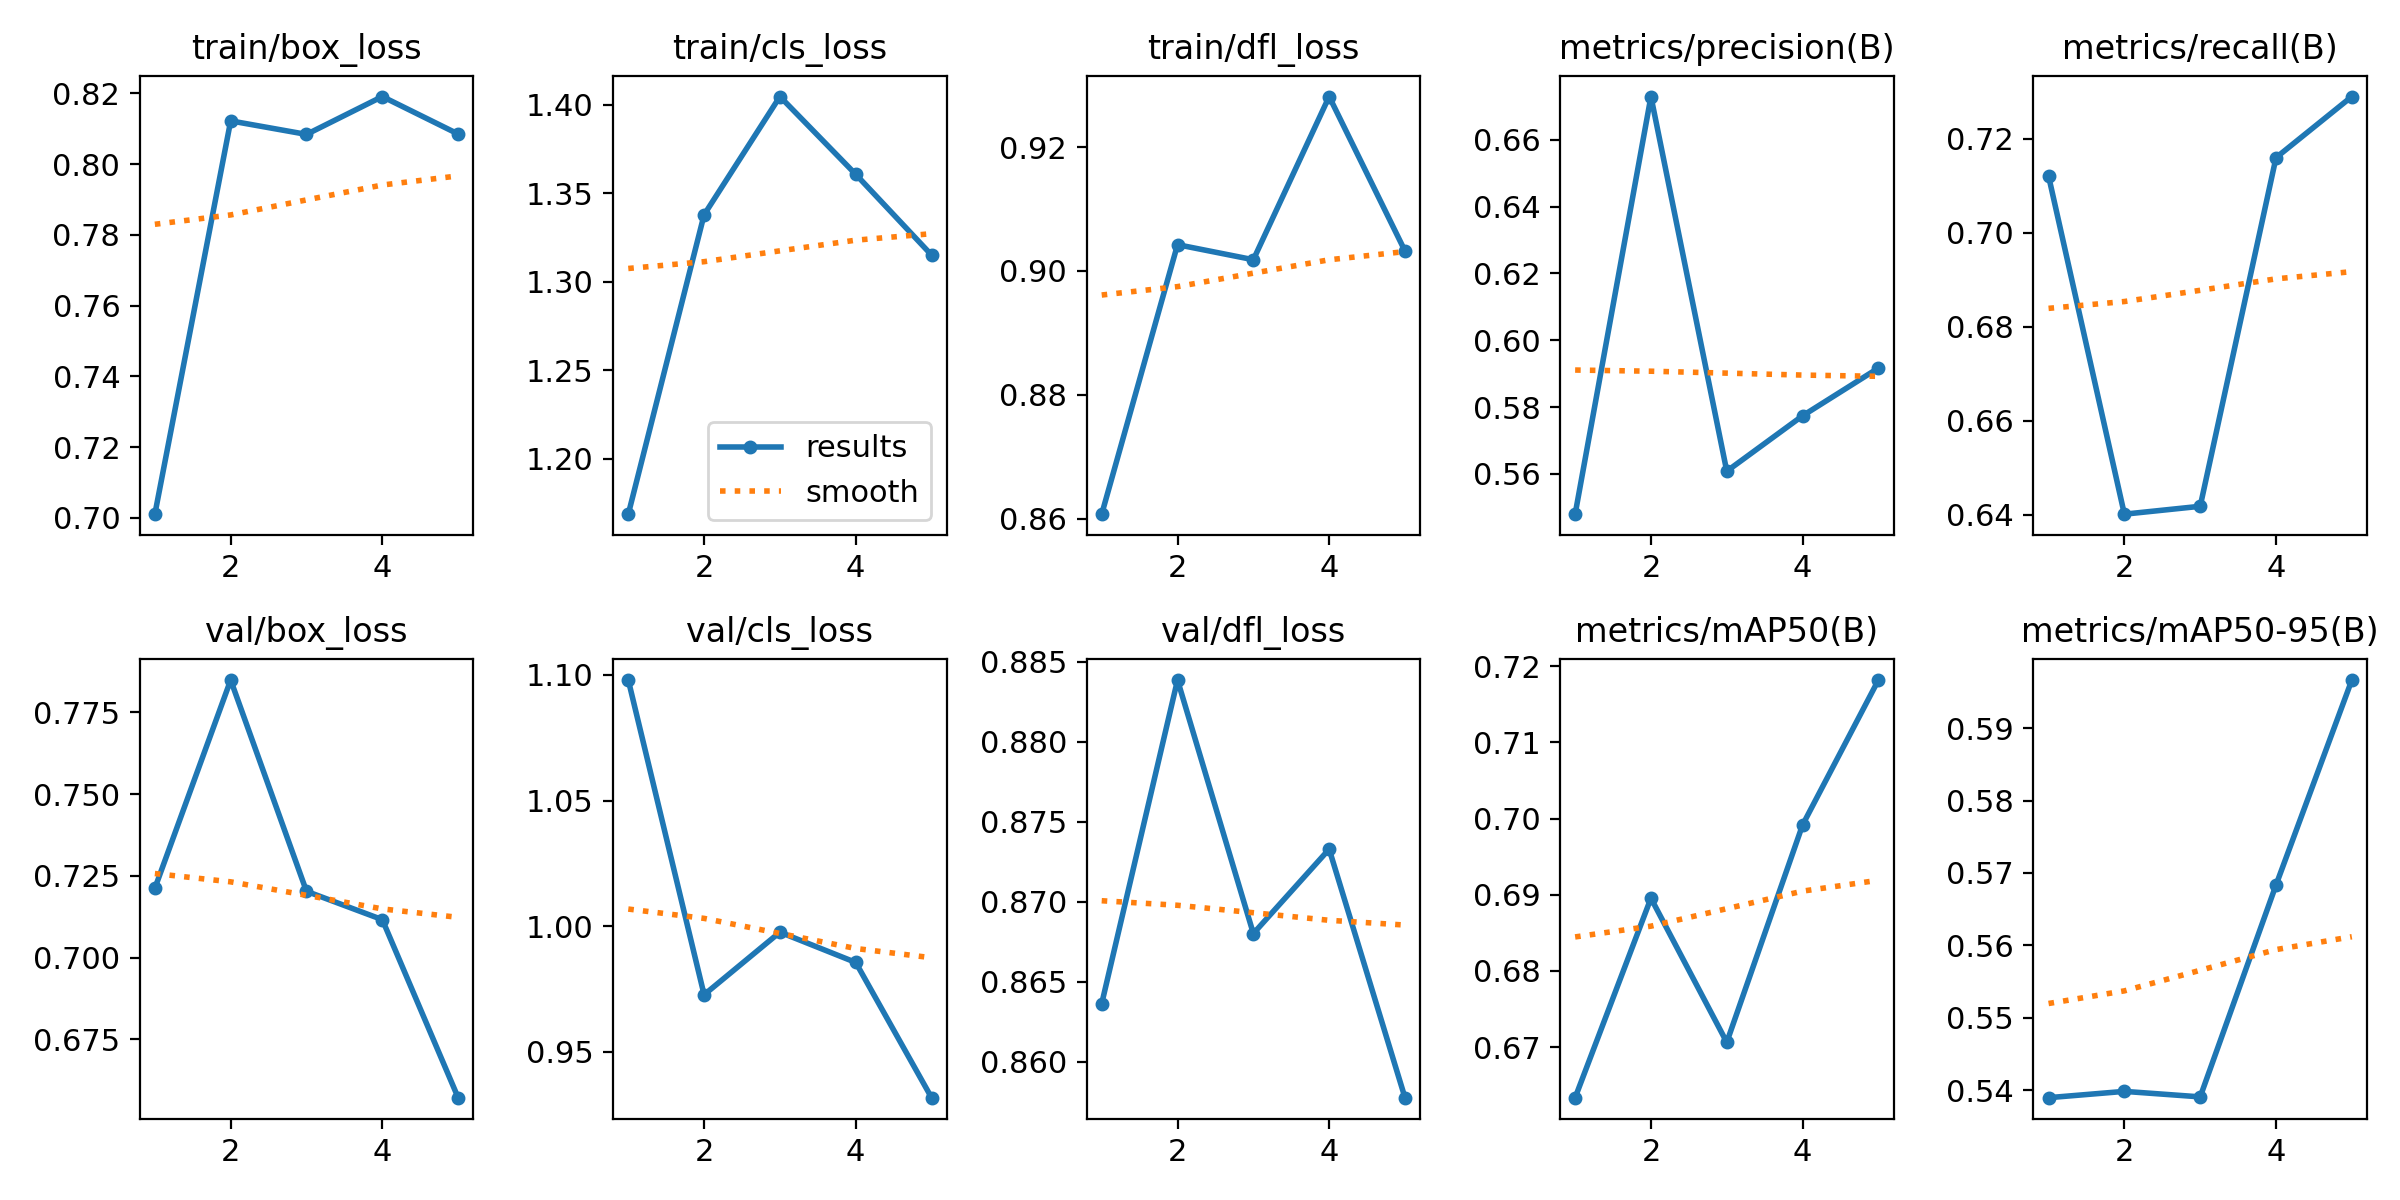

Data behind this chart, as committed beside it:
epoch, time, train/box_loss, train/cls_loss, train/dfl_loss, metrics/precision(B), metrics/recall(B), metrics/mAP50(B), metrics/mAP50-95(B), val/box_loss, val/cls_loss, val/dfl_loss, lr/pg0, lr/pg1, lr/pg2
1, 36.33, 0.701, 1.169, 0.8607, 0.5479, 0.7121, 0.6633, 0.539, 0.7212, 1.098, 0.8636, 0.0005536, 0.0005536, 0.0005536
2, 71.04, 0.8122, 1.338, 0.9042, 0.6729, 0.6401, 0.6895, 0.5398, 0.7849, 0.9727, 0.8839, 0.0008897, 0.0008897, 0.0008897
3, 105.3, 0.8084, 1.405, 0.9018, 0.5608, 0.6418, 0.6706, 0.5391, 0.7203, 0.9976, 0.868, 0.001006, 0.001006, 0.001006
4, 139.3, 0.8191, 1.361, 0.9282, 0.5774, 0.716, 0.6992, 0.5683, 0.7116, 0.9856, 0.8733, 0.0006768, 0.0006768, 0.0006768
5, 173.7, 0.8085, 1.315, 0.9032, 0.5917, 0.729, 0.7182, 0.5966, 0.6572, 0.9317, 0.8578, 0.0003467, 0.0003467, 0.0003467
